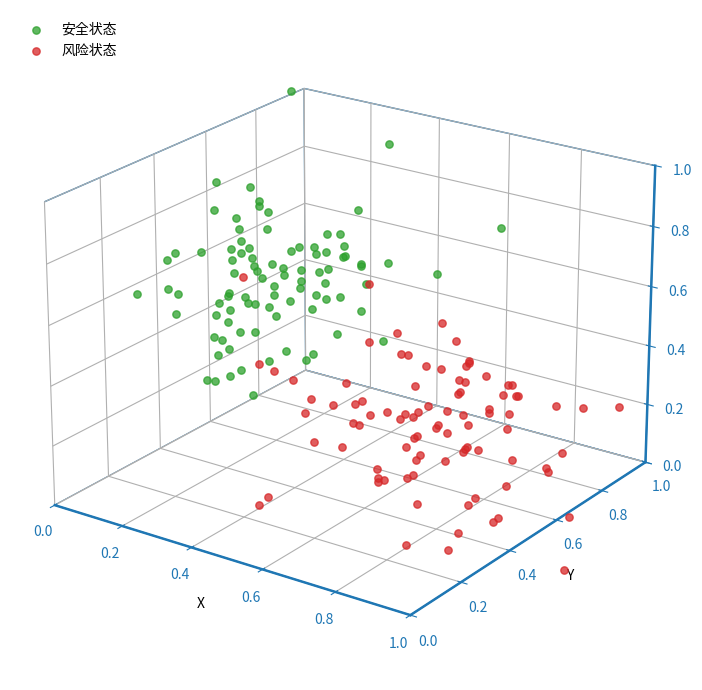

This chart was generated by the following Python code:
# -*- coding: utf-8 -*-
"""
复现参考图中的三维散点图：
- 纯白背景
- 蓝色坐标轴
- 绿色散点集群（分布在左前方）
- 红色散点集群（分布在右后方）
两组点在三维特征空间中呈现聚类分离。
"""
import numpy as np
import matplotlib.pyplot as plt
from mpl_toolkits.mplot3d import Axes3D  # noqa: F401

rng = np.random.default_rng(42)


def cluster(center, n, spread):
    return rng.normal(loc=center, scale=spread, size=(n, 3))


# 绿色集群：分布在左侧，X 取小值，Y/Z 中等偏上
green = cluster([0.25, 0.55, 0.60], 90, 0.16)
# 红色集群：分布在右侧，X 取大值，Y/Z 中等偏下
red = cluster([0.78, 0.42, 0.32], 90, 0.16)

fig = plt.figure(figsize=(7, 7), facecolor="white")
ax = fig.add_subplot(111, projection="3d")
ax.set_facecolor("white")

# 蓝色坐标轴
for axis in (ax.xaxis, ax.yaxis, ax.zaxis):
    axis.set_pane_color((1.0, 1.0, 1.0, 1.0))
    axis.line.set_color("tab:blue")
    axis.line.set_linewidth(1.8)
    axis.set_tick_params(color="tab:blue", labelcolor="tab:blue")
    axis.pane.set_edgecolor("tab:blue")

ax.scatter(green[:, 0], green[:, 1], green[:, 2],
           color="tab:green", s=28, alpha=0.75, depthshade=False,
           label="安全状态")
ax.scatter(red[:, 0], red[:, 1], red[:, 2],
           color="tab:red", s=28, alpha=0.75, depthshade=False,
           label="风险状态")

ax.set_xlabel("X")
ax.set_ylabel("Y")
ax.set_zlabel("Z")
ax.set_xlim(0, 1)
ax.set_ylim(0, 1)
ax.set_zlim(0, 1)
ax.view_init(elev=22, azim=-55)
ax.legend(loc="upper left", frameon=False)

fig.tight_layout()
out = "E:\scatter3d_reproduce.png"
fig.savefig(out, dpi=150, bbox_inches="tight", facecolor="white")
print("saved:", out)
